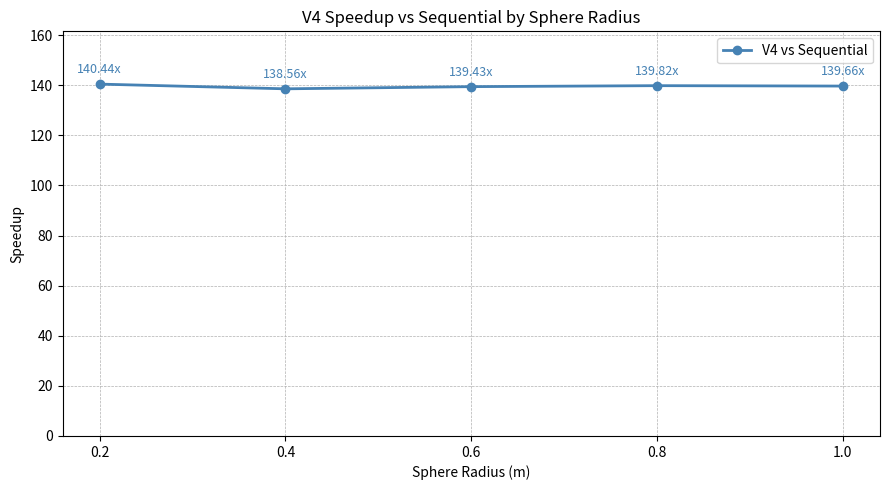

Recreate this plot in Python. (Note: this script raises an exception after producing the figure.)
import matplotlib.pyplot as plt

sphere_radii = [0.2, 0.4, 0.6, 0.8, 1.0]
speedups     = [140.44, 138.56, 139.43, 139.82, 139.66]

plt.figure(figsize=(9, 5))

plt.plot(sphere_radii, speedups, marker="o", linewidth=2, color="steelblue", label="V4 vs Sequential")

for x, y in zip(sphere_radii, speedups):
    plt.annotate(
        f"{y:.2f}x",
        (x, y),
        textcoords="offset points",
        xytext=(0, 8),
        ha="center",
        fontsize=9,
        color="steelblue",
    )

plt.xlabel("Sphere Radius (m)")
plt.ylabel("Speedup")
plt.title("V4 Speedup vs Sequential by Sphere Radius")

plt.xticks(sphere_radii)
plt.ylim(0, max(speedups) * 1.15)

plt.legend()
plt.grid(True, linestyle="--", linewidth=0.5)
plt.tight_layout()

plt.savefig("plots/speedup_vs_sphere_radius.png", dpi=300)
plt.close()

print("Saved to plots/speedup_vs_sphere_radius.png")
